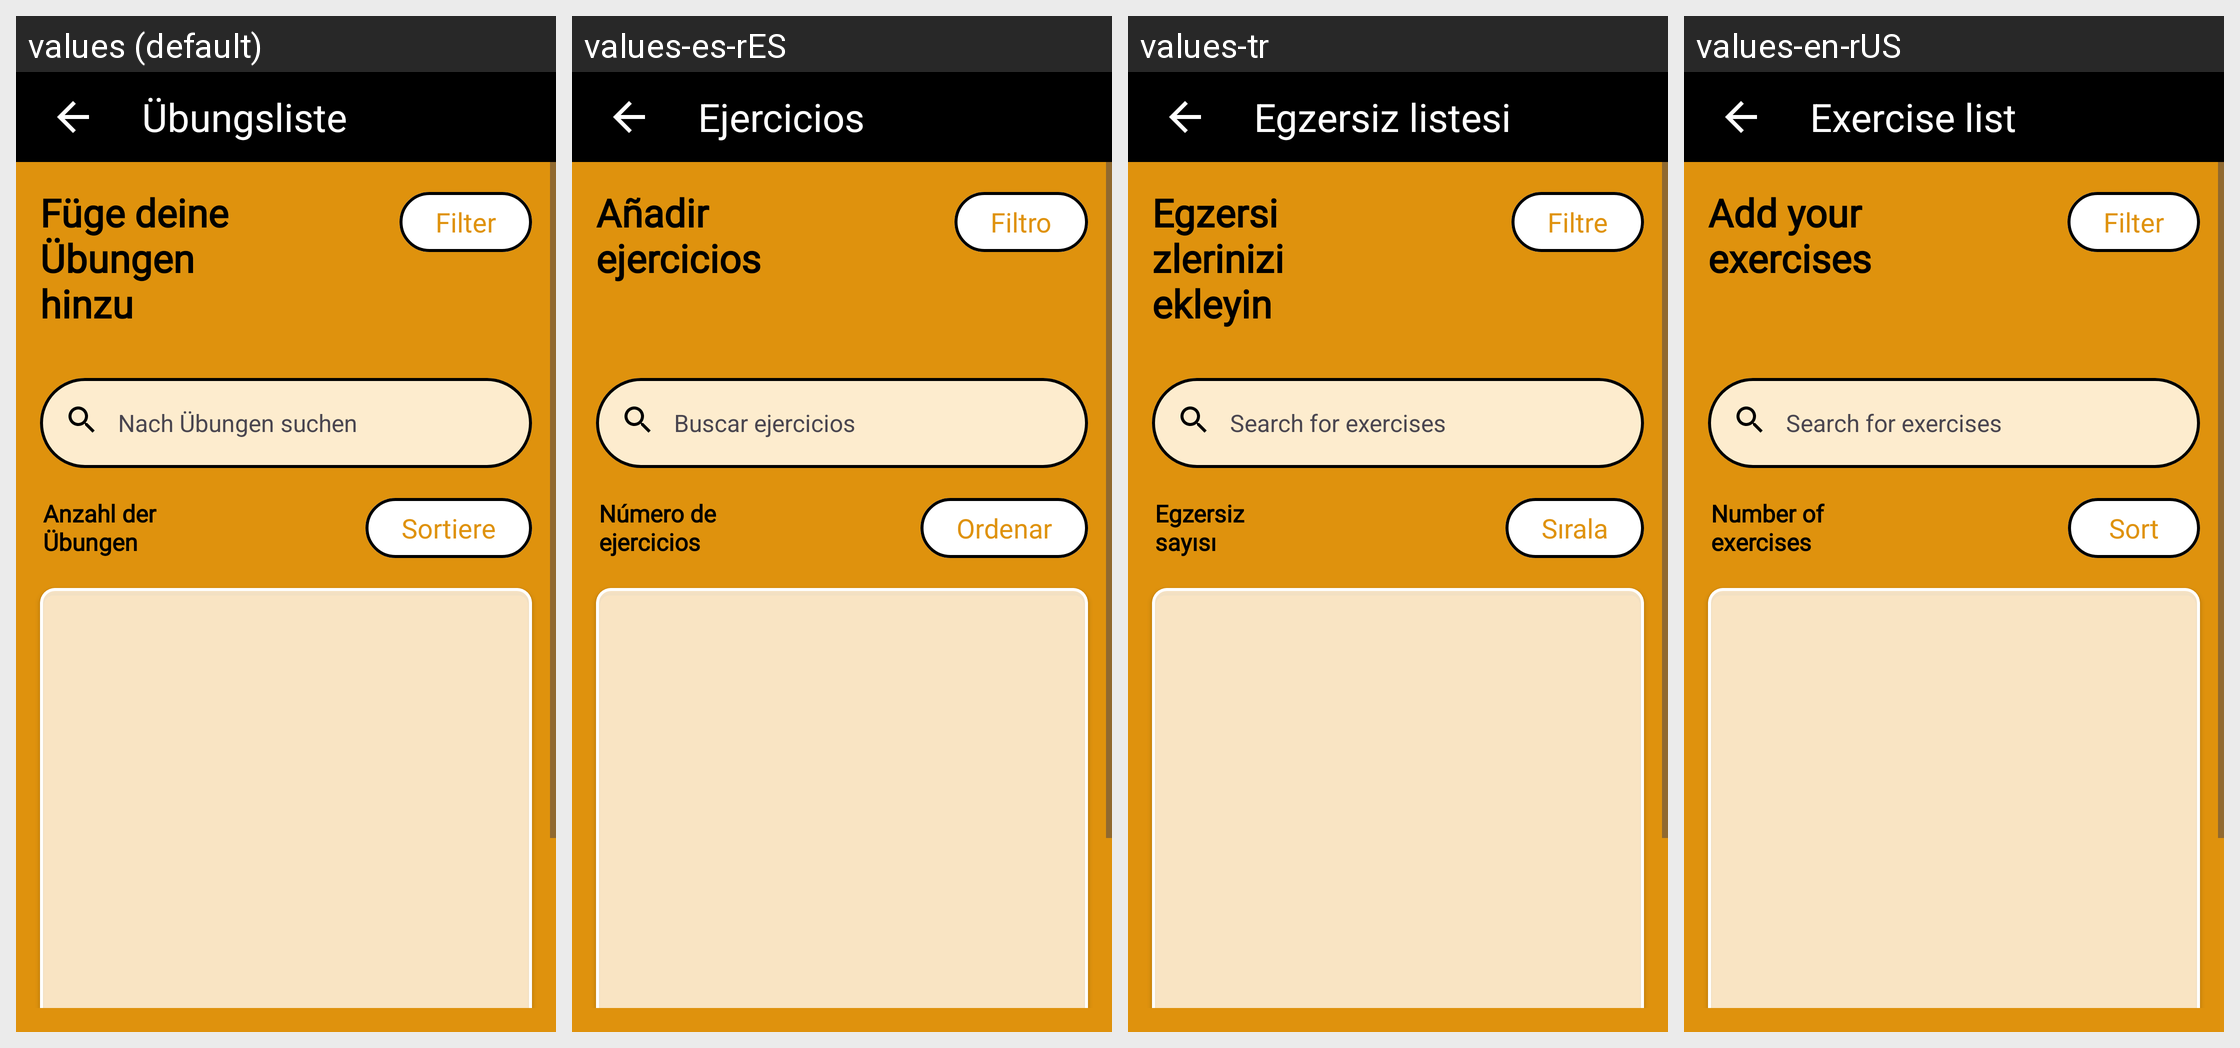

Strings drawn on this Android screen and how each of the app's shown locales translates them:
Android screen res/layout/fragment_all_exercise_list.xml rendered under 4 locales, left to right: values (default), values-es-rES, values-tr, values-en-rUS. Device: Nexus 5 (rendered at 1080×1920; each locale shown at half size, 540×960, under a caption strip naming it); theme Base.Theme.ShapeMinder_AppIdee.
Other locales in the repository, not shown: values-fr-rFR, values-nb-rNO, values-nn, values-no.
Strings drawn on this screen, with the default value and each locale's value (text and hints the layout hard-codes, and strings that could not be matched under every locale, appear in the picture but are not listed):

allExercisesList
  values: Übungsliste
  values-es-rES: Ejercicios
  values-tr: Egzersiz listesi
  values-en-rUS: Exercise list

searchExercises
  values: Nach Übungen suchen
  values-es-rES: Buscar ejercicios
  values-tr: Search for exercises
  values-en-rUS: Search for exercises

sortBtnTitle
  values: Sortiere
  values-es-rES: Ordenar
  values-tr: Sırala
  values-en-rUS: Sort

filterBtnTitle
  values: Filter
  values-es-rES: Filtro
  values-tr: Filtre
  values-en-rUS: Filter

exerciseListTitle
  values: Füge deine Übungen hinzu
  values-es-rES: Añadir ejercicios
  values-tr: Egzersizlerinizi ekleyin
  values-en-rUS: Add your exercises

amountOfExercises
  values: Anzahl der Übungen
  values-es-rES: Número de ejercicios
  values-tr: Egzersiz sayısı
  values-en-rUS: Number of exercises
